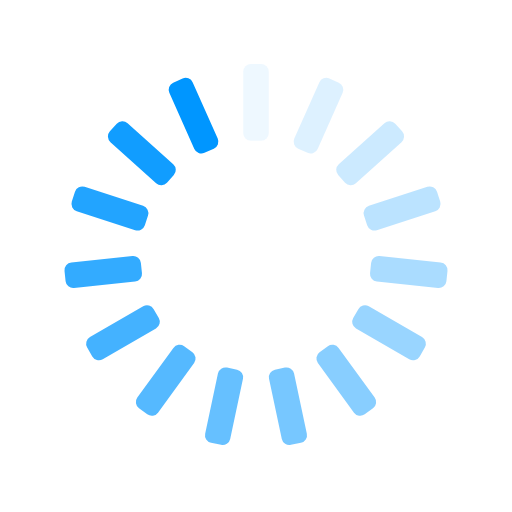
t = 0.00 s
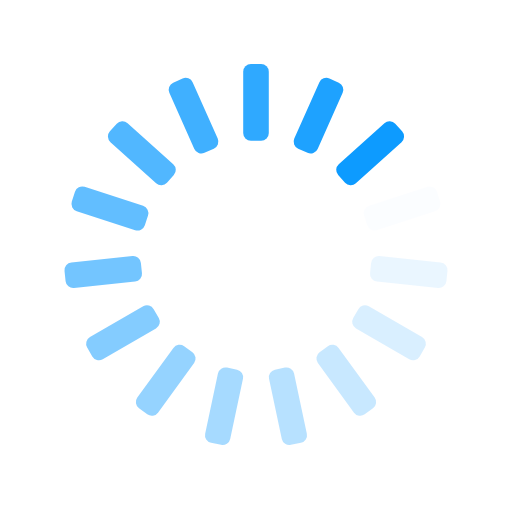
t = 0.25 s
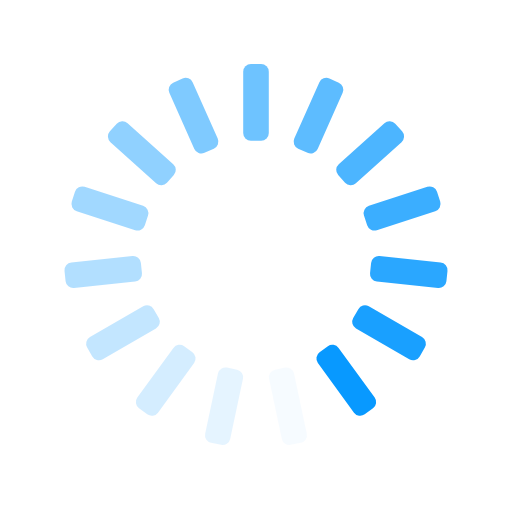
t = 0.50 s
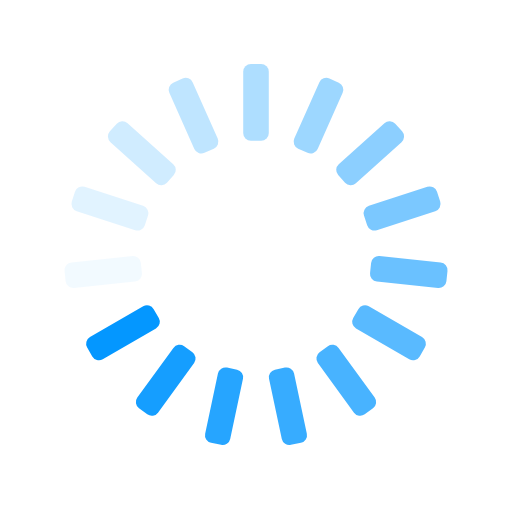
t = 0.75 s

The animated SVG that drew these frames (rendered in a browser with its animation timeline set to each time). Animation: 15 SMIL elements (animate=15); one cycle of 1.00 s, repeats indefinitely.

<svg xmlns="http://www.w3.org/2000/svg" xmlns:xlink="http://www.w3.org/1999/xlink" style="margin:auto;background:transparent;display:block;" width="200px" height="200px" viewBox="0 0 100 100" preserveAspectRatio="xMidYMid">
<g transform="rotate(0 50 50)">
  <rect x="47.5" y="12.5" rx="1.5" ry="1.5" width="5" height="15" fill="#0096FF">
    <animate attributeName="opacity" values="1;0" keyTimes="0;1" dur="1s" begin="-0.9333333333333333s" repeatCount="indefinite"></animate>
  </rect>
</g><g transform="rotate(24 50 50)">
  <rect x="47.5" y="12.5" rx="1.5" ry="1.5" width="5" height="15" fill="#0096FF">
    <animate attributeName="opacity" values="1;0" keyTimes="0;1" dur="1s" begin="-0.8666666666666667s" repeatCount="indefinite"></animate>
  </rect>
</g><g transform="rotate(48 50 50)">
  <rect x="47.5" y="12.5" rx="1.5" ry="1.5" width="5" height="15" fill="#0096FF">
    <animate attributeName="opacity" values="1;0" keyTimes="0;1" dur="1s" begin="-0.8s" repeatCount="indefinite"></animate>
  </rect>
</g><g transform="rotate(72 50 50)">
  <rect x="47.5" y="12.5" rx="1.5" ry="1.5" width="5" height="15" fill="#0096FF">
    <animate attributeName="opacity" values="1;0" keyTimes="0;1" dur="1s" begin="-0.7333333333333333s" repeatCount="indefinite"></animate>
  </rect>
</g><g transform="rotate(96 50 50)">
  <rect x="47.5" y="12.5" rx="1.5" ry="1.5" width="5" height="15" fill="#0096FF">
    <animate attributeName="opacity" values="1;0" keyTimes="0;1" dur="1s" begin="-0.6666666666666666s" repeatCount="indefinite"></animate>
  </rect>
</g><g transform="rotate(120 50 50)">
  <rect x="47.5" y="12.5" rx="1.5" ry="1.5" width="5" height="15" fill="#0096FF">
    <animate attributeName="opacity" values="1;0" keyTimes="0;1" dur="1s" begin="-0.6s" repeatCount="indefinite"></animate>
  </rect>
</g><g transform="rotate(144 50 50)">
  <rect x="47.5" y="12.5" rx="1.5" ry="1.5" width="5" height="15" fill="#0096FF">
    <animate attributeName="opacity" values="1;0" keyTimes="0;1" dur="1s" begin="-0.5333333333333333s" repeatCount="indefinite"></animate>
  </rect>
</g><g transform="rotate(168 50 50)">
  <rect x="47.5" y="12.5" rx="1.5" ry="1.5" width="5" height="15" fill="#0096FF">
    <animate attributeName="opacity" values="1;0" keyTimes="0;1" dur="1s" begin="-0.4666666666666667s" repeatCount="indefinite"></animate>
  </rect>
</g><g transform="rotate(192 50 50)">
  <rect x="47.5" y="12.5" rx="1.5" ry="1.5" width="5" height="15" fill="#0096FF">
    <animate attributeName="opacity" values="1;0" keyTimes="0;1" dur="1s" begin="-0.4s" repeatCount="indefinite"></animate>
  </rect>
</g><g transform="rotate(216 50 50)">
  <rect x="47.5" y="12.5" rx="1.5" ry="1.5" width="5" height="15" fill="#0096FF">
    <animate attributeName="opacity" values="1;0" keyTimes="0;1" dur="1s" begin="-0.3333333333333333s" repeatCount="indefinite"></animate>
  </rect>
</g><g transform="rotate(240 50 50)">
  <rect x="47.5" y="12.5" rx="1.5" ry="1.5" width="5" height="15" fill="#0096FF">
    <animate attributeName="opacity" values="1;0" keyTimes="0;1" dur="1s" begin="-0.26666666666666666s" repeatCount="indefinite"></animate>
  </rect>
</g><g transform="rotate(264 50 50)">
  <rect x="47.5" y="12.5" rx="1.5" ry="1.5" width="5" height="15" fill="#0096FF">
    <animate attributeName="opacity" values="1;0" keyTimes="0;1" dur="1s" begin="-0.2s" repeatCount="indefinite"></animate>
  </rect>
</g><g transform="rotate(288 50 50)">
  <rect x="47.5" y="12.5" rx="1.5" ry="1.5" width="5" height="15" fill="#0096FF">
    <animate attributeName="opacity" values="1;0" keyTimes="0;1" dur="1s" begin="-0.13333333333333333s" repeatCount="indefinite"></animate>
  </rect>
</g><g transform="rotate(312 50 50)">
  <rect x="47.5" y="12.5" rx="1.5" ry="1.5" width="5" height="15" fill="#0096FF">
    <animate attributeName="opacity" values="1;0" keyTimes="0;1" dur="1s" begin="-0.06666666666666667s" repeatCount="indefinite"></animate>
  </rect>
</g><g transform="rotate(336 50 50)">
  <rect x="47.5" y="12.5" rx="1.5" ry="1.5" width="5" height="15" fill="#0096FF">
    <animate attributeName="opacity" values="1;0" keyTimes="0;1" dur="1s" begin="0s" repeatCount="indefinite"></animate>
  </rect>
</g>
</svg>
